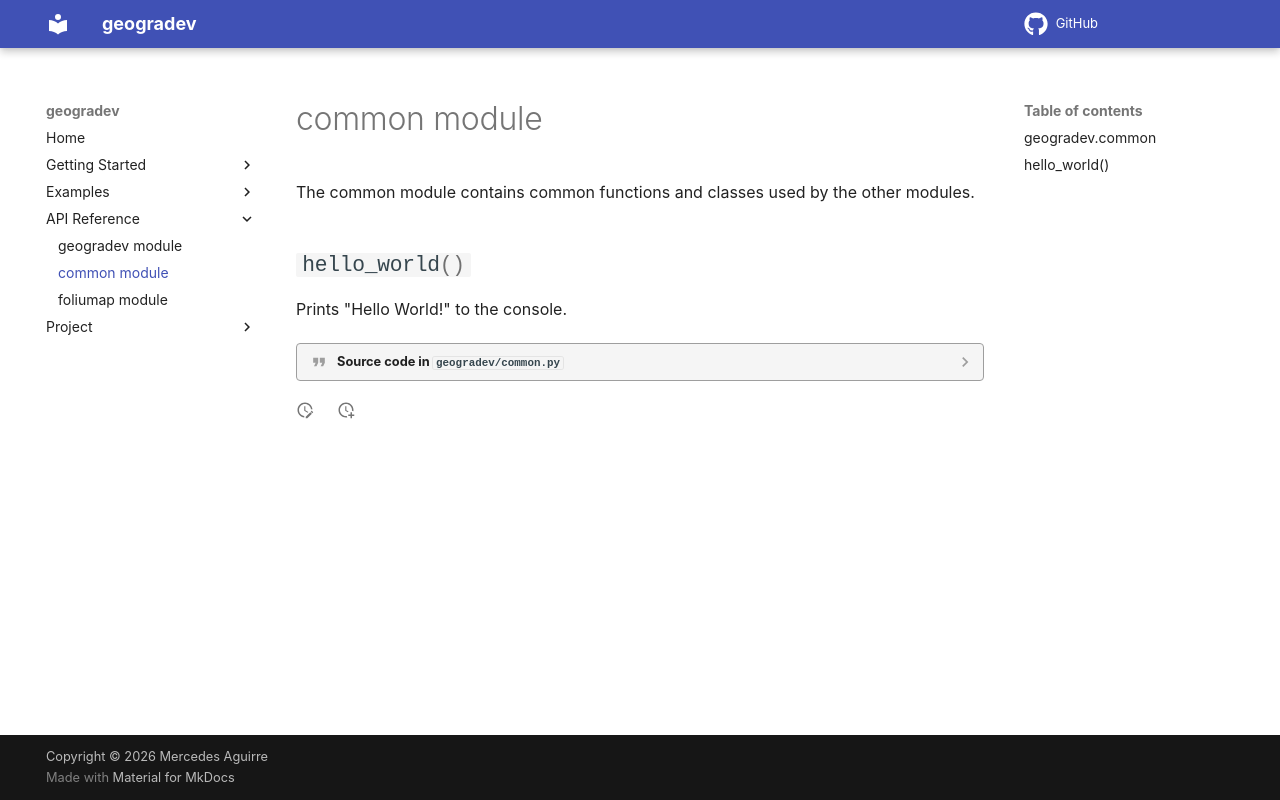

repository: mercedes1996/geogradev · page: common/index.html · generator: mkdocs

# common module

::: geogradev.common
